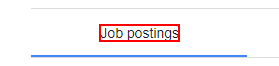
Task: Varibale and arguments tutorials
Workflow: Main

Step 1: get-attribute of the element 'Job postings'

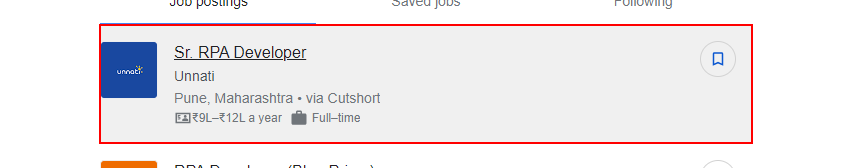
Step 2: get-attribute of the element
